Labelled photos from "data_map", an image-classification folder in AirOllie/OGMD. The possible labels are: abnormal, normal.

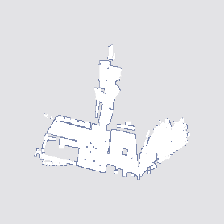
Label: normal

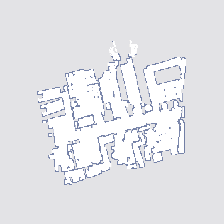
Label: abnormal

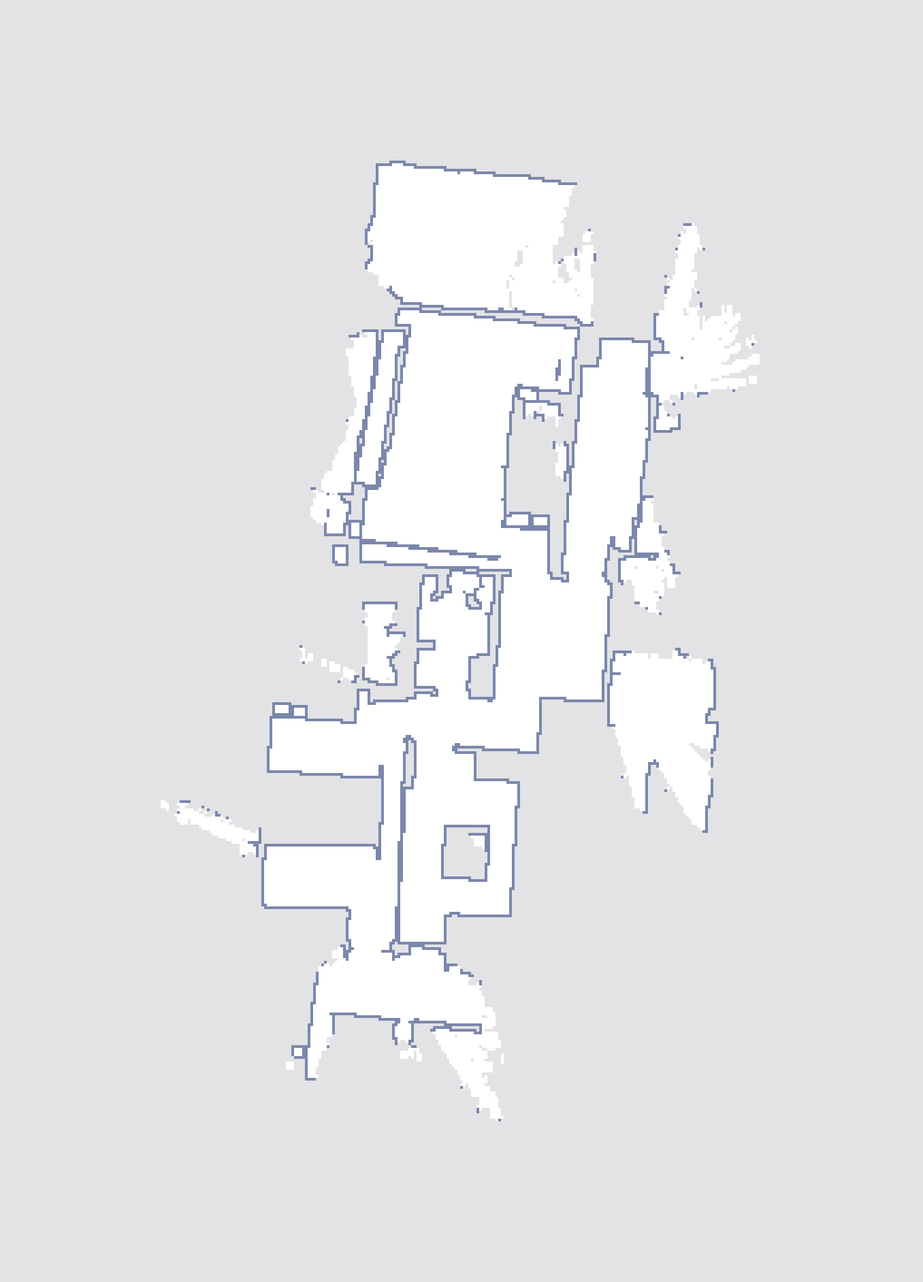
Label: normal

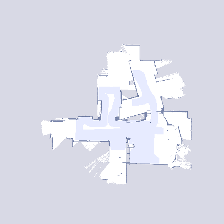
Label: abnormal

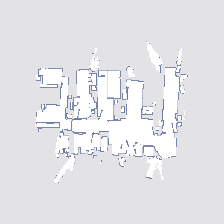
Label: abnormal

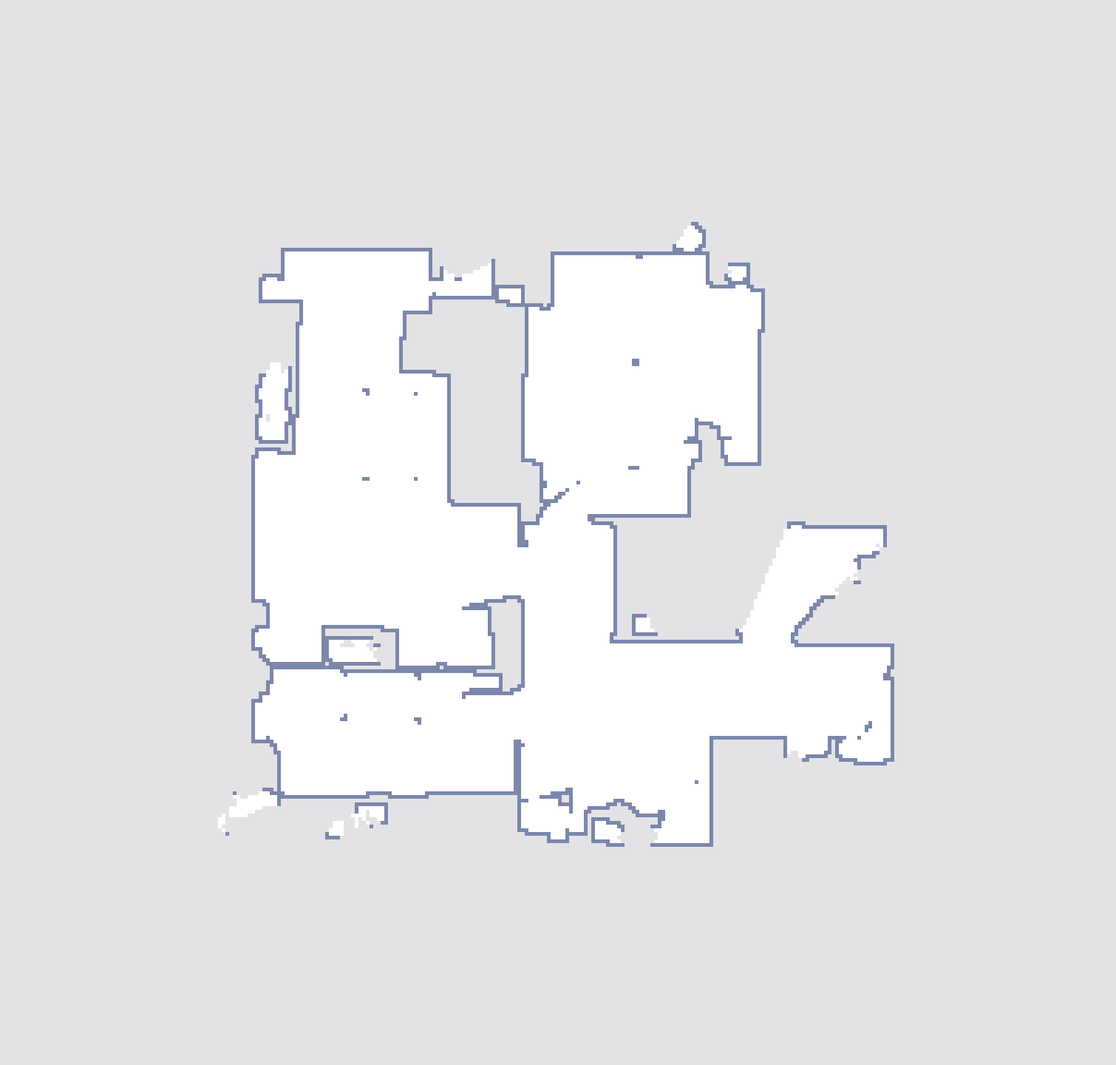
Label: normal
